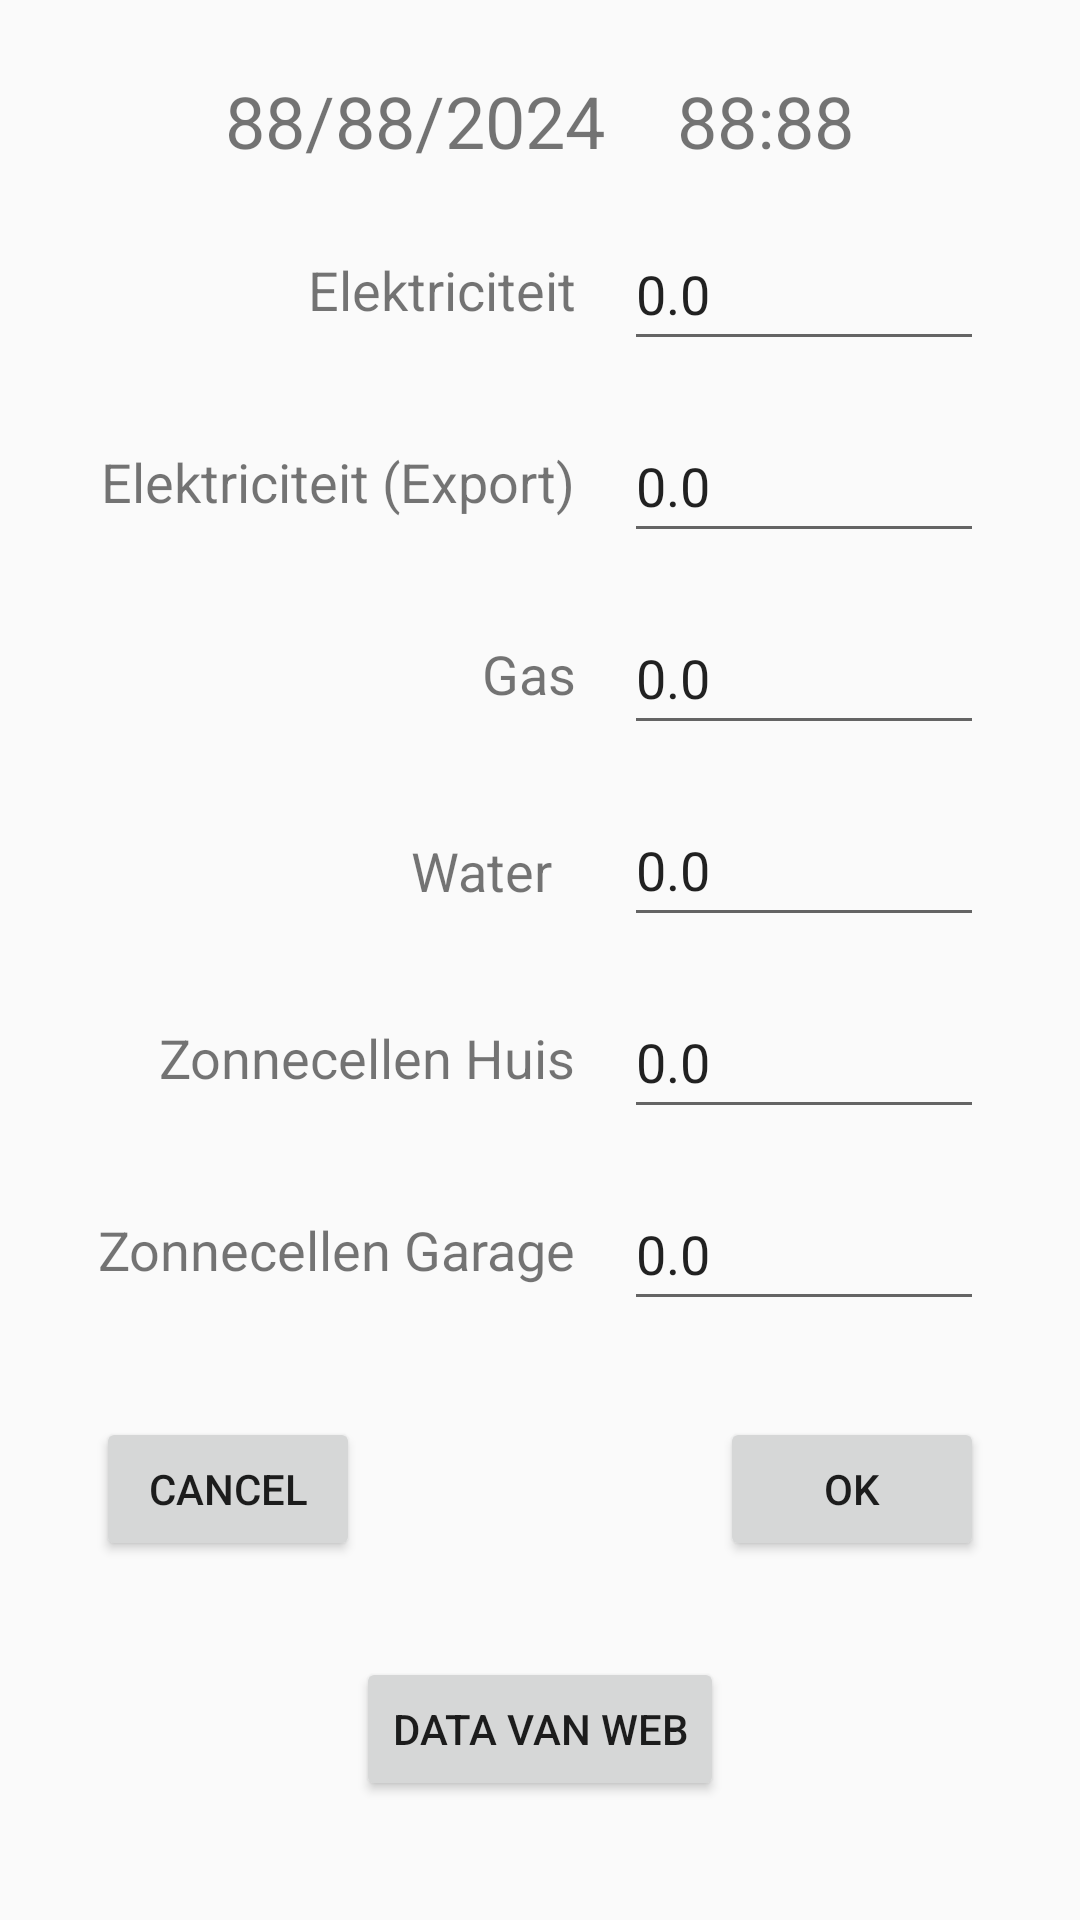

Layout XML and referenced resources for this Android screen:
<!-- AndroidManifest.xml: application theme AppTheme -->
<!-- res/layout/fragment_geef_data_in.xml -->
<?xml version="1.0" encoding="utf-8"?>
<FrameLayout xmlns:android="http://schemas.android.com/apk/res/android"
    xmlns:tools="http://schemas.android.com/tools"
    android:layout_width="match_parent"
    android:layout_height="match_parent"
    xmlns:app="http://schemas.android.com/apk/res-auto"
    tools:context=".ui.GeefDataInFragment">


    <androidx.constraintlayout.widget.ConstraintLayout
        android:layout_width="match_parent"
        android:layout_height="match_parent">

        <TextView
            android:id="@+id/RegistratieTijd"
            android:layout_width="wrap_content"
            android:layout_height="0dp"
            android:layout_marginStart="150dp"
            android:layout_marginTop="24dp"
            android:drawableLeft="@drawable/ic_access_time_black_24dp"
            android:text="88:88"
            android:textSize="24sp"
            android:visibility="visible"
            app:layout_constraintEnd_toEndOf="parent"
            app:layout_constraintStart_toStartOf="parent"
            app:layout_constraintTop_toTopOf="parent" />

        <TextView
            android:id="@+id/RegistratieDatum"
            android:layout_width="wrap_content"
            android:layout_height="wrap_content"
            android:layout_marginEnd="24dp"
            android:drawableLeft="@drawable/ic_date_range_black_24dp"
            android:text="88/88/2024"
            android:textSize="24sp"
            app:layout_constraintBottom_toBottomOf="@+id/RegistratieTijd"
            app:layout_constraintEnd_toStartOf="@+id/RegistratieTijd"
            app:layout_constraintTop_toTopOf="@+id/RegistratieTijd" />


        <TextView
            android:id="@+id/textElec"
            android:layout_width="wrap_content"
            android:layout_height="wrap_content"
            android:layout_marginEnd="16dp"
            android:text="@string/dialog_tv_el_meter"
            android:textSize="18sp"
            app:layout_constraintBottom_toBottomOf="@+id/EdtEL"
            app:layout_constraintEnd_toStartOf="@+id/EdtEL"
            app:layout_constraintTop_toTopOf="@+id/EdtEL" />

        <EditText
            android:id="@+id/EdtEL"
            android:layout_width="120dp"
            android:layout_height="wrap_content"
            android:layout_marginTop="16dp"
            android:layout_marginEnd="32dp"
            android:inputType="numberDecimal"
            android:minHeight="48dp"
            android:selectAllOnFocus="true"
            android:text="0.0"
            app:layout_constraintEnd_toEndOf="parent"
            app:layout_constraintTop_toBottomOf="@+id/RegistratieTijd" />

        <TextView
            android:id="@+id/textElecEx"
            android:layout_width="wrap_content"
            android:layout_height="wrap_content"
            android:layout_marginEnd="16dp"
            android:text="@string/dialog_tv_el_meter_ex"
            android:textSize="18sp"
            app:layout_constraintBottom_toBottomOf="@+id/EdtELEx"
            app:layout_constraintEnd_toStartOf="@+id/EdtELEx"
            app:layout_constraintTop_toTopOf="@+id/EdtELEx" />

        <EditText
            android:id="@+id/EdtELEx"
            android:layout_width="120dp"
            android:layout_height="wrap_content"
            android:layout_marginTop="16dp"
            android:layout_marginEnd="32dp"
            android:inputType="numberDecimal"
            android:minHeight="48dp"
            android:selectAllOnFocus="true"
            android:text="0.0"
            app:layout_constraintEnd_toEndOf="parent"
            app:layout_constraintTop_toBottomOf="@+id/EdtEL" />

        <TextView
            android:id="@+id/textgas"
            android:layout_width="wrap_content"
            android:layout_height="wrap_content"
            android:layout_marginEnd="16dp"
            android:text="@string/dialog_tv_ga_meter"
            android:textSize="18sp"
            app:layout_constraintBottom_toBottomOf="@+id/EdtGas"
            app:layout_constraintEnd_toStartOf="@+id/EdtGas"
            app:layout_constraintTop_toTopOf="@+id/EdtGas" />

        <EditText
            android:id="@+id/EdtGas"
            android:layout_width="120dp"
            android:layout_height="wrap_content"
            android:layout_marginTop="16dp"
            android:layout_marginEnd="32dp"
            android:inputType="numberDecimal"
            android:minHeight="48dp"
            android:selectAllOnFocus="true"
            android:text="0.0"
            app:layout_constraintEnd_toEndOf="parent"
            app:layout_constraintTop_toBottomOf="@+id/EdtELEx" />

        <TextView
            android:id="@+id/textwater"
            android:layout_width="55dp"
            android:layout_height="21dp"
            android:layout_marginEnd="16dp"
            android:text="@string/dialog_tv_wa_meter"
            android:textSize="18sp"
            app:layout_constraintBottom_toBottomOf="@+id/EdtWat"
            app:layout_constraintEnd_toStartOf="@+id/EdtWat"
            app:layout_constraintTop_toTopOf="@+id/EdtWat" />

        <EditText
            android:id="@+id/EdtWat"
            android:layout_width="120dp"
            android:layout_height="wrap_content"
            android:layout_marginTop="16dp"
            android:layout_marginEnd="32dp"
            android:inputType="numberDecimal"
            android:minHeight="48dp"
            android:selectAllOnFocus="true"
            android:text="0.0"
            app:layout_constraintEnd_toEndOf="parent"
            app:layout_constraintTop_toBottomOf="@+id/EdtGas" />

        <TextView
            android:id="@+id/textpv"
            android:layout_width="wrap_content"
            android:layout_height="wrap_content"
            android:layout_marginEnd="16dp"
            android:text="@string/dialog_tv_pv_meter"
            android:textSize="18sp"
            app:layout_constraintBottom_toBottomOf="@+id/EdtPV"
            app:layout_constraintEnd_toStartOf="@+id/EdtPV"
            app:layout_constraintTop_toTopOf="@+id/EdtPV" />

        <EditText
            android:id="@+id/EdtPV"
            android:layout_width="120dp"
            android:layout_height="wrap_content"
            android:layout_marginTop="16dp"
            android:layout_marginEnd="32dp"
            android:inputType="numberDecimal"
            android:minHeight="48dp"
            android:selectAllOnFocus="true"
            android:text="0.0"
            app:layout_constraintEnd_toEndOf="parent"
            app:layout_constraintTop_toBottomOf="@+id/EdtWat" />

        <TextView
            android:id="@+id/textpv2"
            android:layout_width="wrap_content"
            android:layout_height="wrap_content"
            android:layout_marginEnd="16dp"
            android:text="@string/dialog_tv_pv_meter2"
            android:textSize="18sp"
            app:layout_constraintBottom_toBottomOf="@+id/EdtPV2"
            app:layout_constraintEnd_toStartOf="@+id/EdtPV2"
            app:layout_constraintTop_toTopOf="@+id/EdtPV2" />

        <EditText
            android:id="@+id/EdtPV2"
            android:layout_width="120dp"
            android:layout_height="wrap_content"
            android:layout_marginTop="16dp"
            android:layout_marginEnd="32dp"
            android:inputType="numberDecimal"
            android:minHeight="48dp"
            android:selectAllOnFocus="true"
            android:text="0.0"
            app:layout_constraintEnd_toEndOf="parent"
            app:layout_constraintTop_toBottomOf="@+id/EdtPV" />

        <Button
            android:id="@+id/buttonsave"
            android:layout_width="wrap_content"
            android:layout_height="wrap_content"
            android:layout_marginTop="32dp"
            android:layout_marginEnd="32dp"
            android:text="@android:string/ok"
            app:layout_constraintEnd_toEndOf="parent"
            app:layout_constraintTop_toBottomOf="@+id/EdtPV2" />

        <Button
            android:id="@+id/buttoncancel"
            android:layout_width="wrap_content"
            android:layout_height="wrap_content"
            android:layout_marginStart="32dp"
            android:text="@android:string/cancel"
            app:layout_constraintBottom_toBottomOf="@+id/buttonsave"
            app:layout_constraintStart_toStartOf="parent"
            app:layout_constraintTop_toTopOf="@+id/buttonsave" />

        <Button
            android:id="@+id/buttonpopulate"
            android:layout_width="wrap_content"
            android:layout_height="wrap_content"
            android:layout_marginTop="32dp"
            android:text="@string/knop_populate"
            app:layout_constraintEnd_toEndOf="parent"
            app:layout_constraintStart_toStartOf="parent"
            app:layout_constraintTop_toBottomOf="@+id/buttonsave" />

    </androidx.constraintlayout.widget.ConstraintLayout>
</FrameLayout>
<!-- resources referenced by this layout -->
<resources>
  <string name="dialog_tv_el_meter">Elektriciteit</string>
  <string name="dialog_tv_el_meter_ex">Elektriciteit (Export)</string>
  <string name="dialog_tv_ga_meter">Gas</string>
  <string name="dialog_tv_pv_meter">Zonnecellen Huis</string>
  <string name="dialog_tv_pv_meter2">Zonnecellen Garage</string>
  <string name="dialog_tv_wa_meter">Water</string>
  <string name="knop_populate">Data van web</string>
  <style name="AppTheme" parent="Theme.AppCompat.DayNight.DarkActionBar">
          
          <item name="colorPrimary">@color/colorPrimary</item>
          <item name="colorPrimaryDark">@color/colorPrimaryDark</item>
          <item name="colorAccent">@color/colorAccent</item>
          <item name="colorSecondary">@color/colorSecondary</item>
          <item name="android:windowSplashScreenBackground">@color/colorSecondary</item>
      </style>
  <color name="colorPrimary">#8BC34A</color>
  <color name="colorPrimaryDark">#4CAF50</color>
  <color name="colorAccent">#009688</color>
  <color name="colorSecondary">#FF5722</color>
</resources>
